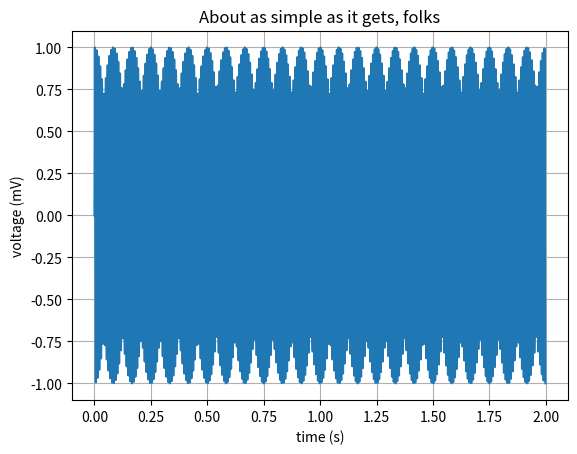
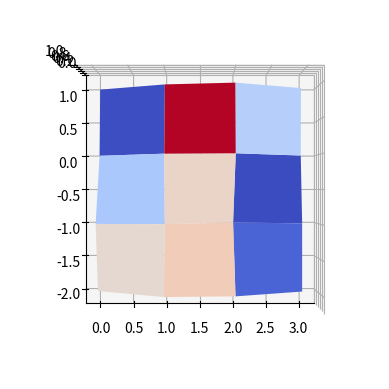
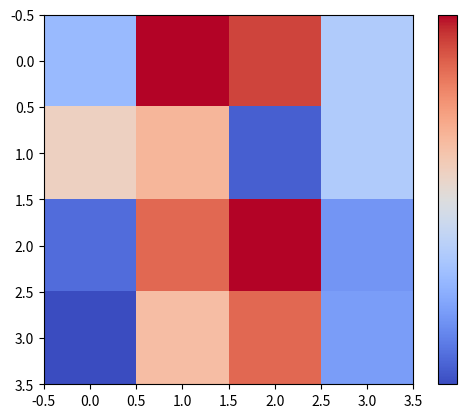

These charts were generated, in order, by the following Python code: (Note: this script raises an exception after producing the figures.)
# -*- coding: utf-8 -*-
"""
Demo of a simple plot with a custom dashed line.

A Line object's ``set_dashes`` method allows you to specify dashes with
a series of on/off lengths (in points).
"""
#import numpy as np
#import matplotlib.pyplot as plt
#
#
#x = np.linspace(0, 10)
## line, = plt.plot(t, sig, '--', linewidth=2)
#line, = plt.plot(x, '--', linewidth=2)
#
#dashes = [10, 5, 100, 5]  # 10 points on, 5 off, 100 on, 5 off
#line.set_dashes(dashes)
#
#plt.show()

#
# ----------------------------- New Test -------------------------------------
#

import matplotlib.pylab as plt

fs = 512
t = plt.arange(0.0, 2.0, 1/fs)
s = plt.sin(250*plt.pi*t)

plt.figure()
plt.plot(t, s)
plt.xlabel('time (s)')
plt.ylabel('voltage (mV)')
plt.title('About as simple as it gets, folks')
plt.grid(True)
# plt.savefig("test.png")
plt.show()

# --------------------------------------------------------------
# 3d print script test
# Method 1:
# http://matplotlib.org/mpl_toolkits/mplot3d/tutorial.html

import numpy as np
import matplotlib.pylab as plt
from matplotlib import cm
from matplotlib.ticker import LinearLocator, FormatStrFormatter
from mpl_toolkits.mplot3d import Axes3D

x = np.arange(4)
y = np.arange(-len(x)/2, len(x)/2)
z = np.random.rand(len(x), len(x))
z = np.round(z, decimals=2)

x, y = np.meshgrid(x, y)
fig1 = plt.figure()
ax1 = fig1.add_subplot(111, projection="3d")  # breaks option for colorbar
#ax1 = fig1.gca(projection='3d')
# ax1.plot_surface(x, y, z, cmap="autumn_r", lw=0.5, rstride=1, cstride=1)
ax1.plot_surface(x, y, z, rstride=1, cstride=1, cmap=cm.coolwarm)#,
#                       linewidth=0, antialiased=False)
ax1.set_zlim(-0.01, 1.01)
ax1.azim = -90
ax1.elev = 90

#ax1.zaxis.set_major_locator(LinearLocator(10))
#ax1.zaxis.set_major_formatter(FormatStrFormatter('%.02f'))

#fig1.colorbar(ax1, shrink=0.5, aspect=5)

fig1.show()

# Method 2:
# http://matplotlib.org/examples/pylab_examples/colorbar_tick_labelling_demo.html
# http://stackoverflow.com/questions/2643953/attributeerror-while-adding-colorbar-in-matplotlib#2644255

import numpy as np
import matplotlib.pyplot as plt
from matplotlib import cm
from matplotlib.ticker import LinearLocator, FormatStrFormatter
from mpl_toolkits.mplot3d import Axes3D

#x = np.arange(4)
#y = np.arange(-len(x)/2, len(x)/2)
#z = np.random.rand(len(x), len(x))
#z = np.round(z, decimals=2)

fig2, ax2 = plt.subplots()  # plt.figure()

cax = ax2.imshow(z, interpolation='nearest', cmap=cm.coolwarm)
ax2.set_title = "implot rand vals"

#tickvals = np.linspace(np.amin(z), np.amax(z), 3)
cbar = fig2.colorbar(cax, ticks=[-1,0,1])# tickvals)
# http://stackoverflow.com/questions/5365520/numpy-converting-array-from-float-to-strings
# ytlabels = ['< -1', '0', '> 1']
ytlabels = np.array(tickvals).reshape(-1,)
ytlabels = list(ytlabels)
#ytlabels = ytlabels.astype('|S10')
ytlabels[0] = 'Min'; ytlabels[-1] = 'Max'
cbar.ax2.set_yticklabels(ytlabels)  # vertically oriented colorbar

fig2.show()
